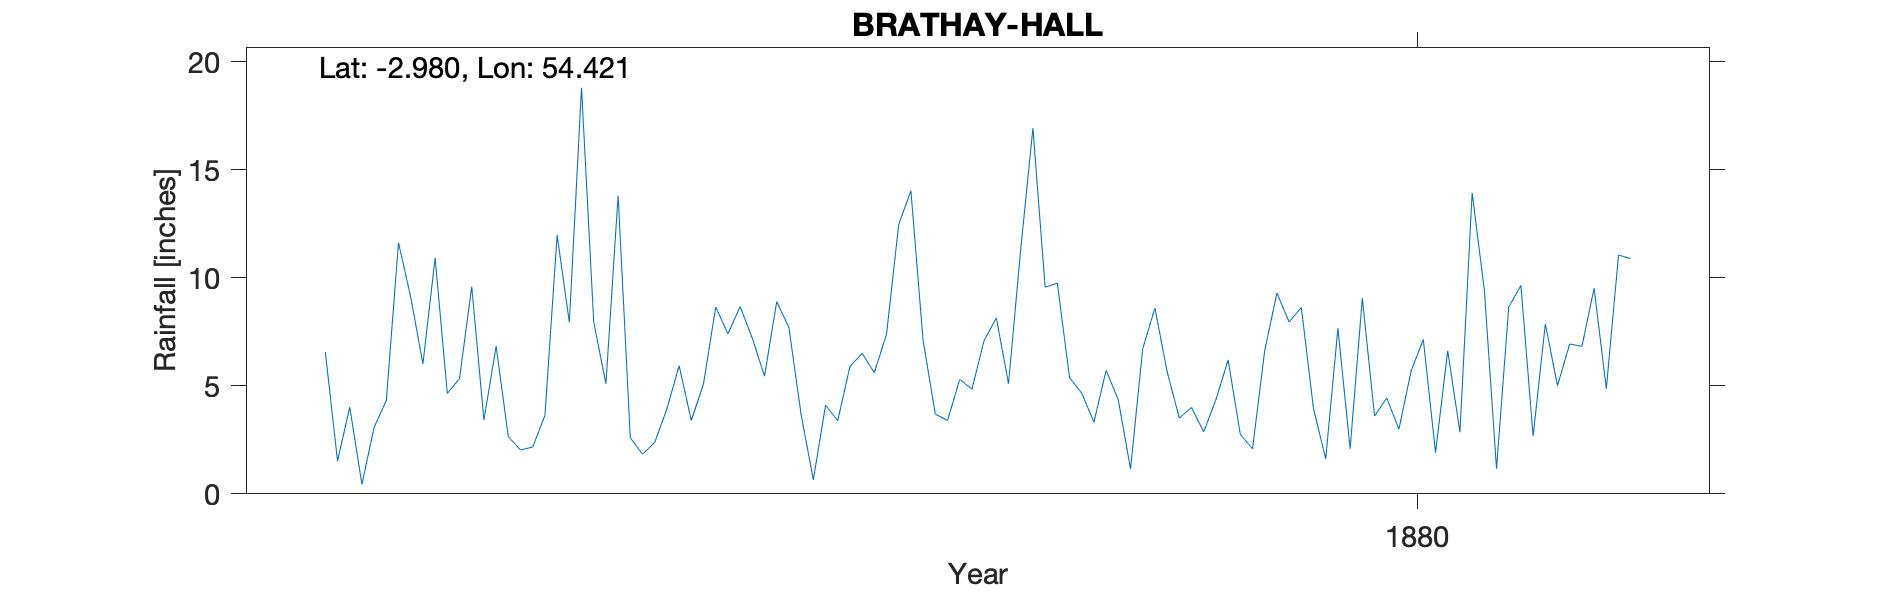

Source data for this figure (header and first rows):
BRATHY HALL, , , , , , , , , , , , , , , , , , , , 
Grid ref, NY365033, Long, -2.98, Lat, 54.42, Elevation, 140, ft, , , , , , , , , , , , 
Station no, RR4339, , , , , , , , , , , , , , , , , , , 
, 1870, 1871, 1872, 1873, 1874, 1875, 1876, 1877, 1878, 1879, 1880, 1881, 1882, 1883, 1884, 1885, 1886, 1887, 1888, 1889
January, , , , 6.57, 9.59, 13.82, 5.45, 14.04, 9.76, 2.87, 2.09, 1.16, , , , , , , , 
February, , , , 1.52, 3.42, 2.59, 8.9, 7.1, 5.39, 4.36, 9.06, 8.65, , , , , , , , 
March, , , , 4.02, 6.83, 1.84, 7.7, 3.69, 4.66, 6.2, 3.6, 9.65, , , , , , , , 
April, , , , 0.44, 2.65, 2.38, 3.66, 3.4, 3.32, 2.75, 4.44, 2.67, , , , , , , , 
May, , , , 3.08, 2.03, 3.94, 0.65, 5.3, 5.72, 2.09, 2.99, 7.86, , , , , , , , 
June, , , , 4.32, 2.17, 5.93, 4.1, 4.85, 4.35, 6.64, 5.69, 5.01, , , , , , , , 
July, , , , 11.63, 3.63, 3.39, 3.39, 7.1, 1.15, 9.3, 7.15, 6.94, , , , , , , , 
August, , , , 9.11, 11.98, 5.1, 5.89, 8.15, 6.72, 7.96, 1.9, 6.83, , , , , , , , 
September, , , , 6.02, 7.94, 8.65, 6.51, 5.1, 8.6, 8.63, 6.63, 9.52, , , , , , , , 
October, , , , 10.92, 18.81, 7.41, 5.61, 11.32, 5.66, 3.94, 2.85, 4.87, , , , , , , , 
November, , , , 4.65, 7.95, 8.67, 7.39, 16.94, 3.51, 1.62, 13.94, 11.06, , , , , , , , 
December, , , , 5.34, 5.1, 7.2, 12.47, 9.57, 4, 7.67, 9.44, 10.89, , , , , , , , 
Total, , , , 67.62, 82.1, 70.92, 71.72, 96.56, 62.84, 64.03, 69.78, 85.11, , , , , , , , 
NGR is near The Lodge rather than the Ha…, , , , , , , , , , , , , , , , , , , , 
